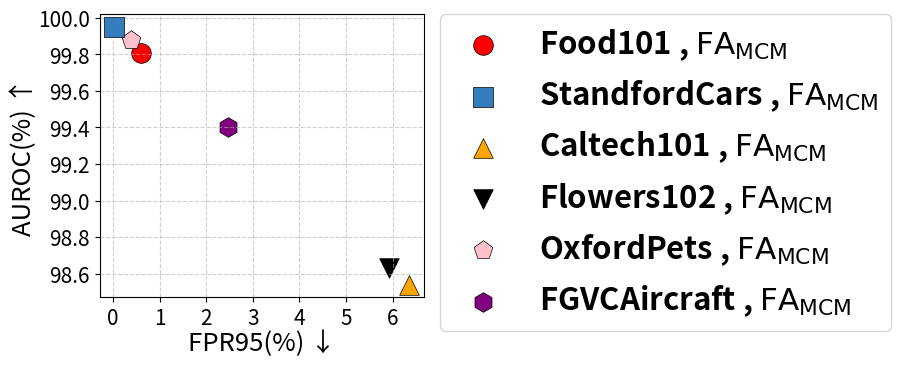

Python code for this plot: (Note: this script raises an exception after producing the figure.)
# import matplotlib.pyplot as plt
# import numpy as np

# # 设置随机种子以确保可重复性
# np.random.seed(42)

# # 定义组数和每组点数
# num_groups = 5
# points_per_group = 4

# # 定义形状和颜色
# markers = ['o', 's', 'D', '^', 'v']  # 5种不同形状
# colors = ['red', 'blue', 'green', 'orange']  # 4种不同颜色

# # 生成虚拟数据
# base_fpr = np.array([30.0, 32.5, 35.0, 37.5])  # 公共FPR坐标
# data = []
# for group_idx in range(num_groups):
#     # 生成AUROC值（基础值从92递减，加入随机扰动）
#     base_auroc = 92.0 - group_idx * 0.3
#     aurocs = base_auroc - 0.2 * np.arange(points_per_group) 
#     aurocs += np.random.normal(0, 0.1, points_per_group)
#     data.append((base_fpr, aurocs))

# # 创建图形
# plt.figure(figsize=(10, 6))

# # 绘制每个组的数据点
# for group_idx in range(num_groups):
#     marker = markers[group_idx]
#     fprs, aurocs = data[group_idx]
    
#     for point_idx in range(points_per_group):
#         plt.scatter(
#             x=fprs[point_idx],
#             y=aurocs[point_idx],
#             marker=marker,
#             color=colors[point_idx],
#             s=100,  # 点的大小
#             edgecolors='black',  # 增加黑色边框
#             linewidths=0.5
#         )

# # 设置坐标轴范围和标签
# plt.xlim(27.5, 40)
# plt.ylim(89.8, 92.2)  # 稍微扩展y轴范围
# plt.xlabel('FPR95(%) ↓', fontsize=12, labelpad=10)
# plt.ylabel('AUROC(%)', fontsize=12, labelpad=10)

# # 设置网格和刻度
# plt.grid(True, linestyle='--', alpha=0.6)
# plt.xticks(np.arange(27.5, 41, 2.5))
# plt.yticks(np.arange(90, 92.5, 0.5))

# # 移除图例
# plt.tight_layout()
# plt.savefig('./mycaches_id/draw_data/F3.png', bbox_inches='tight')
# plt.show()


import matplotlib.pyplot as plt
import numpy as np

# 设置随机种子以确保可重复性
np.random.seed(42)

# 定义组数和每组点数
num_groups = 6
points_per_group = 1

# 定义形状和颜色
markers = [ '<', 'o']  
mks= ['o', 's', '^', 'v','p', 'h', 'D', '*']
colors = ['red', '#367dbd', 'orange', 'black','pink','purple']  
sizes = [200, 170] 

methods = [  r'$\mathrm{FA}_{\mathrm{MCM}}$'] # r'$\mathrm{CoOp}_{\mathrm{MCM}}$',

datasets=[ 'Food101', 'StandfordCars', 'Caltech101', 'Flowers102', 'OxfordPets', 'FGVCAircraft' ]

# 生成虚拟数据
# base_fpr = np.array([30.0, 32.5, 35.0, 37.5])  # 公共FPR坐标
# data = [
#     ([2.83, 0.61], [99.19, 99.81]),
#     ([0.09,  0.03], [99.93, 99.95]),
#     ([10.72,  6.35], [97.49, 98.54]),
#     ([9.52,  5.93], [97.62,  98.63]),
#     ([1.69,  0.39], [99.63, 99.88]),

#     ([25.1,  2.46], [94.5, 99.40])
# ]

data = [
    ([ 0.61], [ 99.81]),
    ([  0.03], [ 99.95]),
    ([  6.35], [ 98.54]),
    ([ 5.93], [  98.63]),
    ([ 0.39], [ 99.88]),

    ([  2.46], [ 99.40])
]


# for group_idx in range(num_groups):
#     # 生成AUROC值（基础值从92递减，加入随机扰动）
#     base_auroc = 92.0 - group_idx * 0.3
#     aurocs = base_auroc - 0.2 * np.arange(points_per_group) 
#     aurocs += np.random.normal(0, 0.1, points_per_group)
#     data.append((base_fpr, aurocs))

# print(data)

# 创建图形
plt.figure(figsize=(12, 8))

# 绘制每个组的数据点
for group_idx in range(num_groups):
    fprs, aurocs = data[group_idx]
    
    for point_idx in range(points_per_group):
        if group_idx == 1 and point_idx == 0:
            plt.scatter(
                x=fprs[point_idx],
                y=aurocs[point_idx],
                marker=mks[group_idx],
                color=colors[group_idx],
                s=sizes[point_idx],  # 点的大小
                edgecolors='black',  # 增加黑色边框
                linewidths=0.5,
                label=f'{datasets[group_idx]} , {methods[point_idx]}',  # 为每个点设置唯一标签
                zorder=10
            )
        else:
            plt.scatter(
                x=fprs[point_idx],
                y=aurocs[point_idx],
                marker=mks[group_idx],
                color=colors[group_idx],
                s=sizes[point_idx],  # 点的大小
                edgecolors='black',  # 增加黑色边框
                linewidths=0.5,
                label=f'{datasets[group_idx]} , {methods[point_idx]}'  # 为每个点设置唯一标签
            )

# 设置坐标轴范围和标签
# plt.xlim(-5, 30)
# plt.ylim(89.8, 92.2)  # 稍微扩展y轴范围
plt.xlabel('FPR95(%) ↓', fontsize=18.5, labelpad=1)
plt.ylabel('AUROC(%) ↑', fontsize=18.5, labelpad=1)

# 设置网格和刻度
plt.grid(True, linestyle='--', alpha=0.6)
# plt.xticks(np.arange(27.5, 41, 2.5))
# plt.yticks(np.arange(90, 92.5, 0.5))

# 添加图例，分成多列并竖着分布
plt.legend(
    bbox_to_anchor=(1.05, 1),  # 将图例放置在图形右侧
    loc='upper left',  # 图例的锚点位置
    borderaxespad=0.,  # 图例与图形的间距
    # fontsize=14.5,  # 图例字体大小
    # title="Legend",  # 图例标题
    # title_fontsize=13,  # 图例标题字体大小
    ncol=1,  # 将图例分成单列
    prop={'weight': 'bold', 'size': 22.4}
)

# 放大坐标轴刻度字体大小
plt.xticks(fontsize=15)  # 设置x轴刻度字体大小
plt.yticks(fontsize=15)  # 设置y轴刻度字体大小

# 调整布局
plt.subplots_adjust(top=0.98, bottom=0.626, left=0.18, right=0.45)
# plt.tight_layout()
plt.savefig('./mycaches_id/draw_data/F-otherID.pdf', ) #bbox_inches='tight'
plt.show()